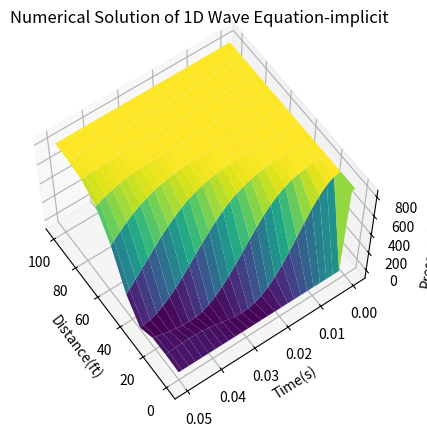
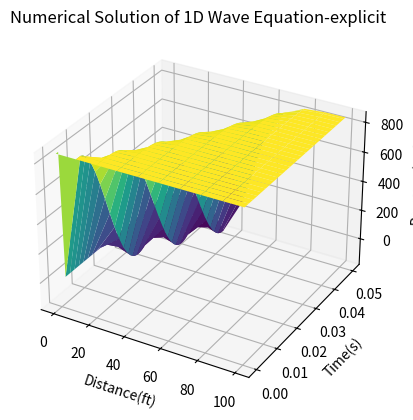
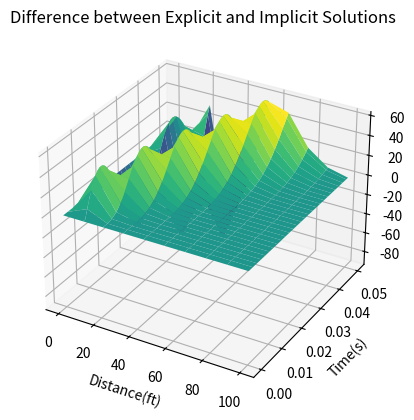
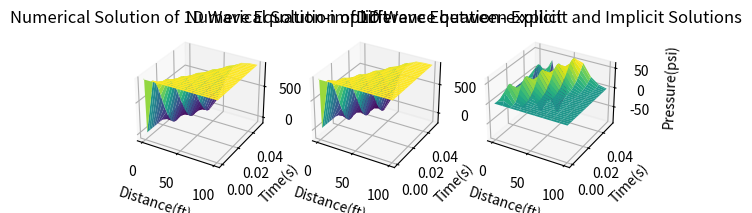

The script that saved these images, in order:
"""
Title: HW1_MECH568:
[redacted]
Date: 2024-08-00
Description: [Brief description of what the script does]

Usage: 
- 
- 
"""

import numpy as np
import matplotlib.pyplot as plt
import pandas as pd

# Variables
# y is the is P or pressure in psi
# x is the distance from the start of the pipe in ft
# t is time in sec


# y[2, :] Pressure at time step 1 # the first unknown Pressure
# y[1, :] Pressure at time step 0
# y[0, :] Pressure at time step -1  

t_min = 0    # time at the end               # in sec 
t_max = 0.05     # time at the start               # in sec
dt = 0.001  # delta_t or time increaments       # in sec
Nt = int((t_max - t_min) / dt) # Number of time steps

x_min = 0                                       # in ft
x_max = 100     # the length at the end         # in ft
L = x_max - x_min
Nx = 10                                        # Number of Spatial points

# Discretization
dx = L / (Nx - 1)

# Parameters
c = 1125    #Speed of the sound for water #Unit: ft/s

# Coefficient
# r = c ** 2 / dx **2 
r = c **2 * dt**2 / dx**2

print(f"{Nt} + {type(Nt)}")
print(f"{Nx} + {type(Nx)}")
# Initialize Pressure distribution
y = np.zeros(( Nt + 2, Nx)) # Nt+2 because there is two time boundary at the start
y[0, :] = np.ones(Nx) * 850 # Pressure at time step -1
y[1, :] = np.ones(Nx) * 850 # Pressure at time step 0
for k in range(2, Nt + 2): # 2 instead of 1 and Nt+2 instead of N+1 because there is two time boundary at the start
    y[k, 0] = 0     # Pressure at the start of the pipe
    y[k, -1] = 850  # Pressure at the end of the pipe # in psi


############## Implicit Method ################

# Generate coefficient Matrix
KK = np.zeros((Nx - 2, Nx - 2))
for i in range(Nx - 2):
    KK[i, i] = r + 1/2
    if i != Nx - 3:
        KK[i, i + 1] = -r /2
    if i != 0:
        KK[i, i - 1] = -r /2


# Solve
for k in range(1, Nt +1):
# for k in range(Nt + 1): # +1 because there is two time boundary at the start
    y_ext = np.zeros(Nx - 2) #np.ones(Nx - 2) * - (1/2) * y[k - 1,]
    y_ext[0] = r / 2 * y[k + 1, 0] 
    y_ext[-1] = r / 2 * y[k + 1, -1]

    y[k + 1, 1:Nx -1] = np.linalg.solve(KK, y[k, 1:Nx - 1] -(1/2)*y[k-1, 1:Nx - 1] + y_ext )

y_implicit = y.copy()
############## Implicit Method ################



############## Explicit Method ################
 # Time-stepping loop
for k in range(1, Nt+1): #range(1, Nt+1) instead of range(Nt) because there is two time boundary at the start
    for i in range(1, Nx-1):
        y[k + 1, i] = y[k, i-1] * r + y[k, i] * (2-2*r) + y[k, i+1] * r - y[k-1, i]
y_explicit = y.copy()
############## Explicit Method ################


# plot the results
X, time = np.meshgrid(np.linspace(0, L, Nx), np.linspace(0, t_max, Nt+2))

# First Plot - Implicit
fig1 = plt.figure()
ax1 = fig1.add_subplot(111, projection='3d')
ax1.plot_surface(X, time, y_implicit, cmap='viridis')
ax1.set_xlabel('Distance(ft)')
ax1.set_ylabel('Time(s)')
ax1.set_zlabel('Pressure(psi)')
ax1.set_title('Numerical Solution of 1D Wave Equation-implicit')
ax1.view_init(elev=60, azim=145)  # Change the view angle
fig1.savefig('implicit_solution.png')

# Second Plot - Explicit
fig2 = plt.figure()
ax2 = fig2.add_subplot(111, projection='3d')
ax2.plot_surface(X, time, y_explicit, cmap='viridis')
ax2.set_xlabel('Distance(ft)')
ax2.set_ylabel('Time(s)')
ax2.set_zlabel('Pressure(psi)')
ax2.set_title('Numerical Solution of 1D Wave Equation-explicit')
fig2.savefig('explicit_solution.png')

# Third Plot - Difference
fig3 = plt.figure()
ax3 = fig3.add_subplot(111, projection='3d')
ax3.plot_surface(X, time, y_explicit - y_implicit, cmap='viridis')
ax3.set_xlabel('Distance(ft)')
ax3.set_ylabel('Time(s)')
ax3.set_zlabel('Pressure(psi)')
ax3.set_title('Difference between Explicit and Implicit Solutions')
fig3.savefig('difference_solution.png')

# Combined Plot
fig_combined = plt.figure()

# First Plot - Implicit
ax_combined1 = fig_combined.add_subplot(131, projection='3d')
ax_combined1.plot_surface(X, time, y_implicit, cmap='viridis')
ax_combined1.set_xlabel('Distance(ft)')
ax_combined1.set_ylabel('Time(s)')
ax_combined1.set_zlabel('Pressure(psi)')
ax_combined1.set_title('Numerical Solution of 1D Wave Equation-implicit')

# Second Plot - Explicit
ax_combined2 = fig_combined.add_subplot(132, projection='3d')
ax_combined2.plot_surface(X, time, y_explicit, cmap='viridis')
ax_combined2.set_xlabel('Distance(ft)')
ax_combined2.set_ylabel('Time(s)')
ax_combined2.set_zlabel('Pressure(psi)')
ax_combined2.set_title('Numerical Solution of 1D Wave Equation-explicit')

# Third Plot - Difference
ax_combined3 = fig_combined.add_subplot(133, projection='3d')
ax_combined3.plot_surface(X, time, y_explicit - y_implicit, cmap='viridis')
ax_combined3.set_xlabel('Distance(ft)')
ax_combined3.set_ylabel('Time(s)')
ax_combined3.set_zlabel('Pressure(psi)')
ax_combined3.set_title('Difference between Explicit and Implicit Solutions')

fig_combined.savefig('combined_solution.png')



# # plot the results
# X, time = np.meshgrid(np.linspace(0, L, Nx), np.linspace(0, t_max, Nt+2))

# fig = plt.figure()

# # First Plot-Implicit
# ax = fig.add_subplot(131, projection='3d')
# ax.plot_surface(X, time, y_implicit, cmap='viridis') # don't know why there should be no .T after y ???
# ax.set_xlabel('Distance(ft)')
# ax.set_ylabel('Time(s)')
# ax.set_zlabel('Pressure(psi)')
# ax.set_title('Numerical Solution of 1D Wave Equation-implicit')
# fig.savefig('implicit_solution.png')


# ax2 = fig.add_subplot(132, projection='3d')
# ax2.plot_surface(X, time, y_explicit, cmap='viridis')
# ax2.set_xlabel('Distance(ft)')
# ax2.set_ylabel('Time(s)')
# ax2.set_zlabel('Pressure(psi)')
# ax2.set_title('Numerical Solution of 1D Wave Equation-explicit')
# fig.savefig('explicit_solution.png')

# ax3 = fig.add_subplot(133, projection='3d')
# ax3.plot_surface(X, time, y_explicit-y_implicit, cmap='viridis')
# ax3.set_xlabel('Distance(ft)')
# ax3.set_ylabel('Time(s)')
# ax3.set_zlabel('Pressure(psi)')
# ax3.set_title('Difference between Explicit and Implicit Solutions')
# fig.savefig('difference_solution.png')




# plt.savefig("1.png")
# plt.show()

